11-way image classification set "grape_data" from GitHub (zs1314/Smart-grape-platform); label vocabulary: Auxerrois grape, Cabernet Franc grape, Cabernet Sauvignon grape, Chardonnay grape, Merlot grape, Muller Thurgau grape, Pinot Noir grape, Riesling grape, Sauvignon Blanc grape, Syrah grape, Tempranillo grape.

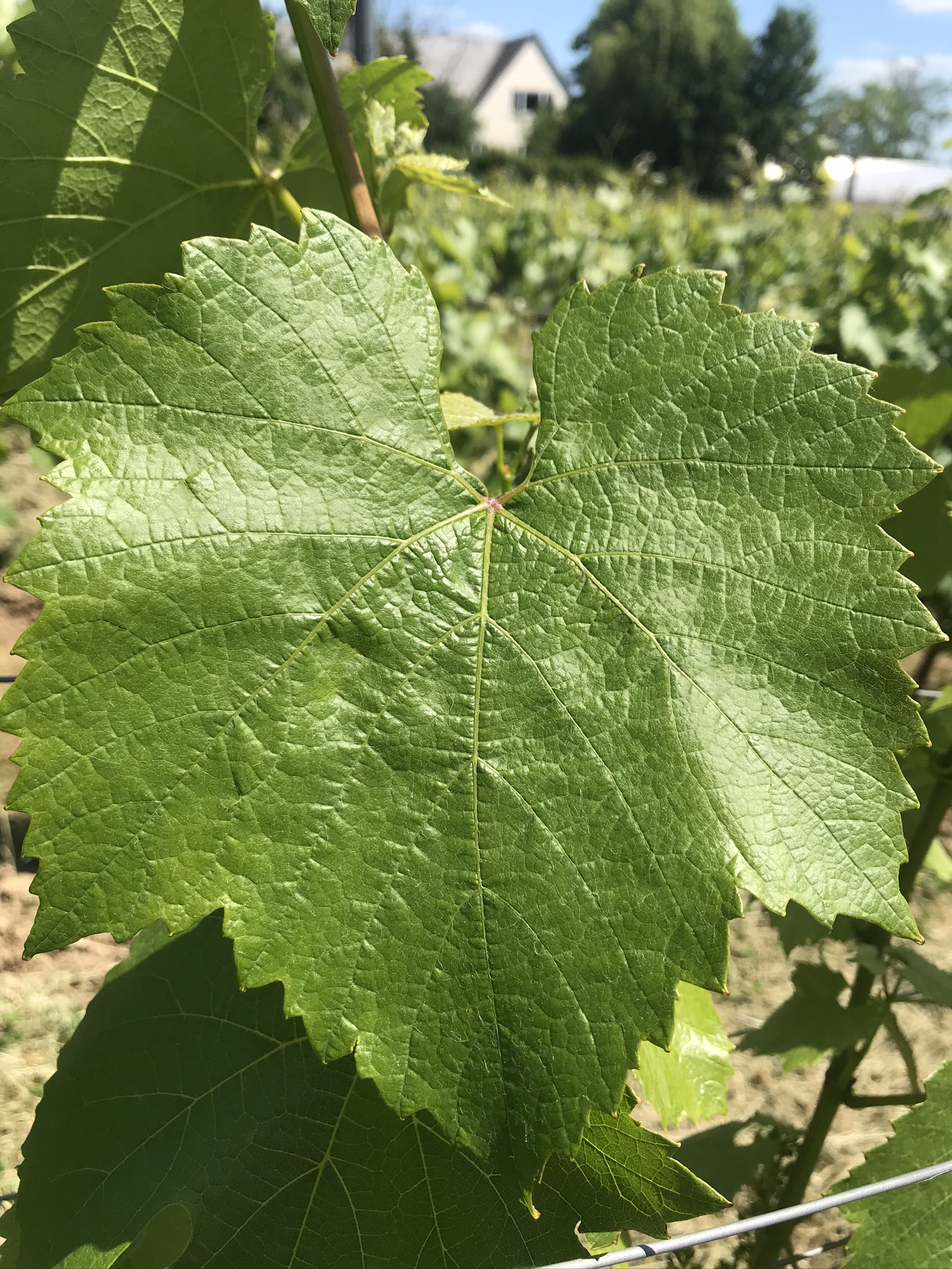
Label: Chardonnay grape

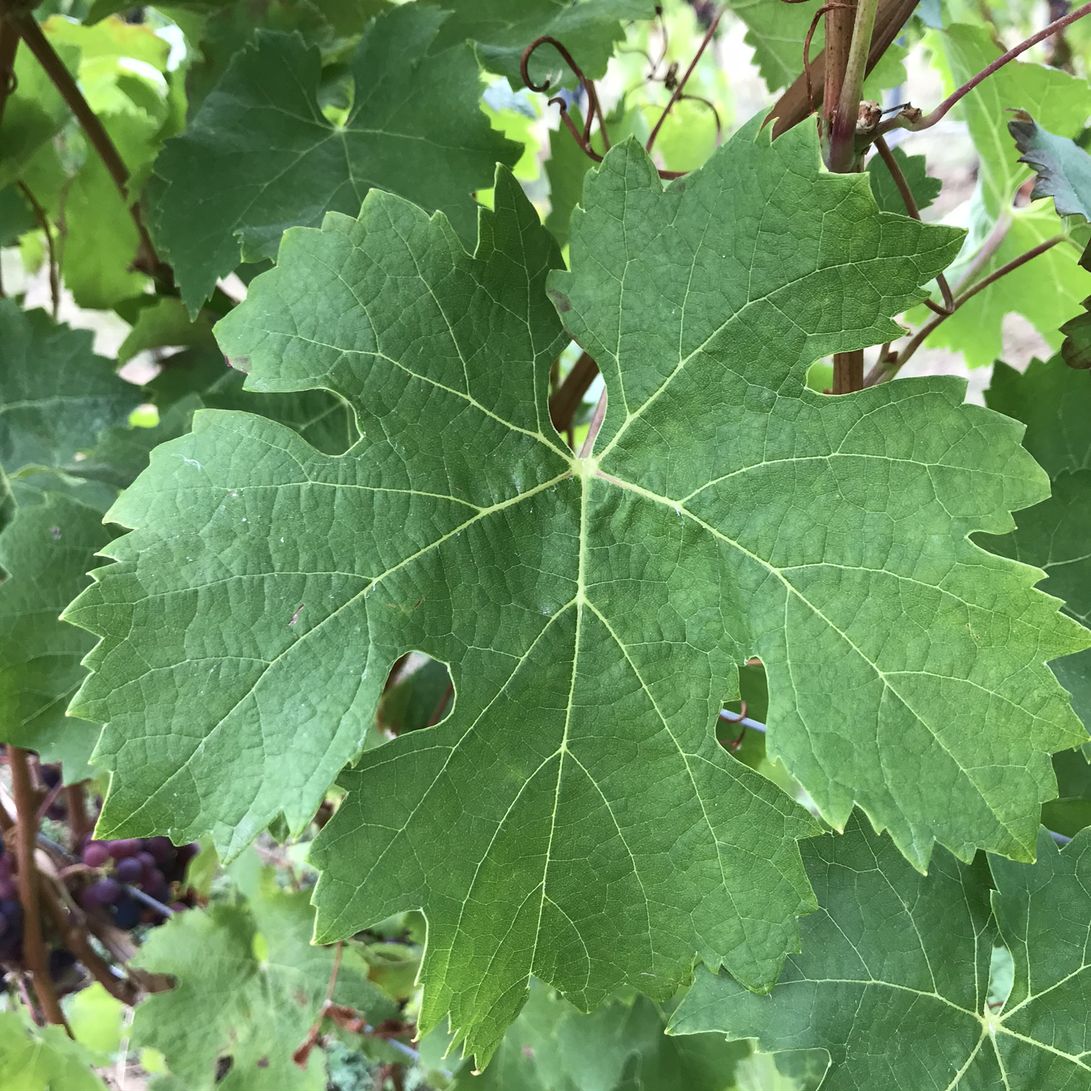
Label: Cabernet Franc grape

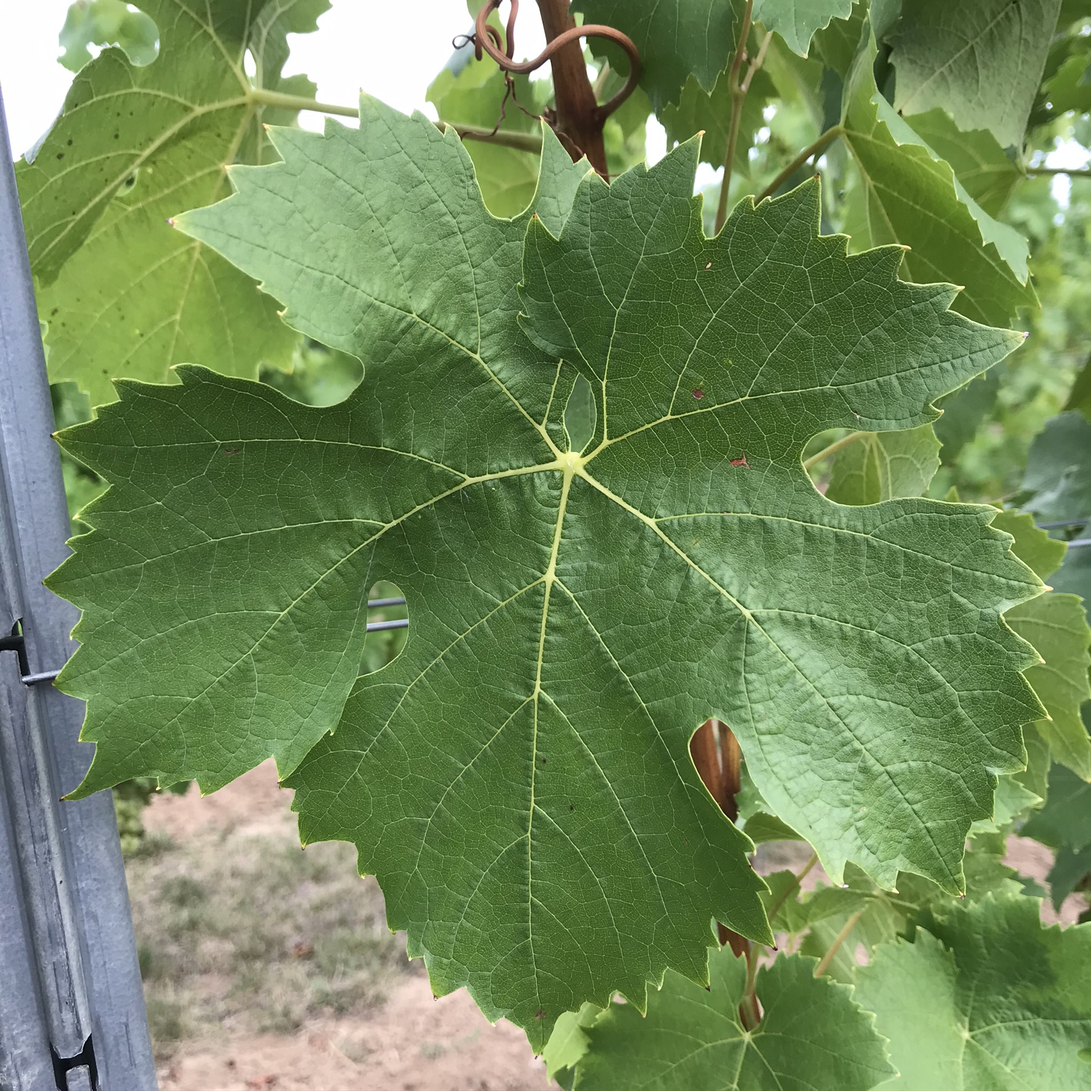
Label: Muller Thurgau grape

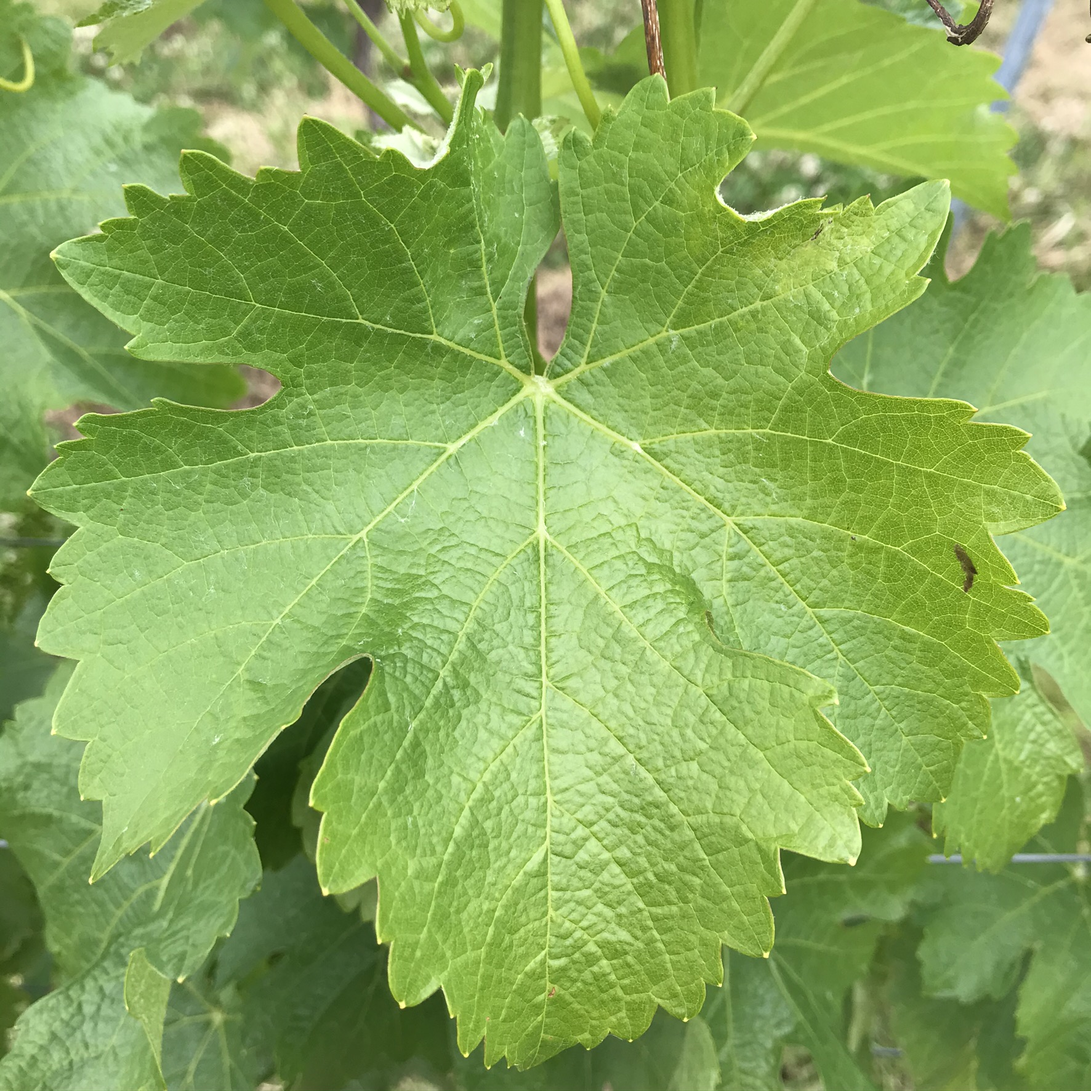
Label: Sauvignon Blanc grape

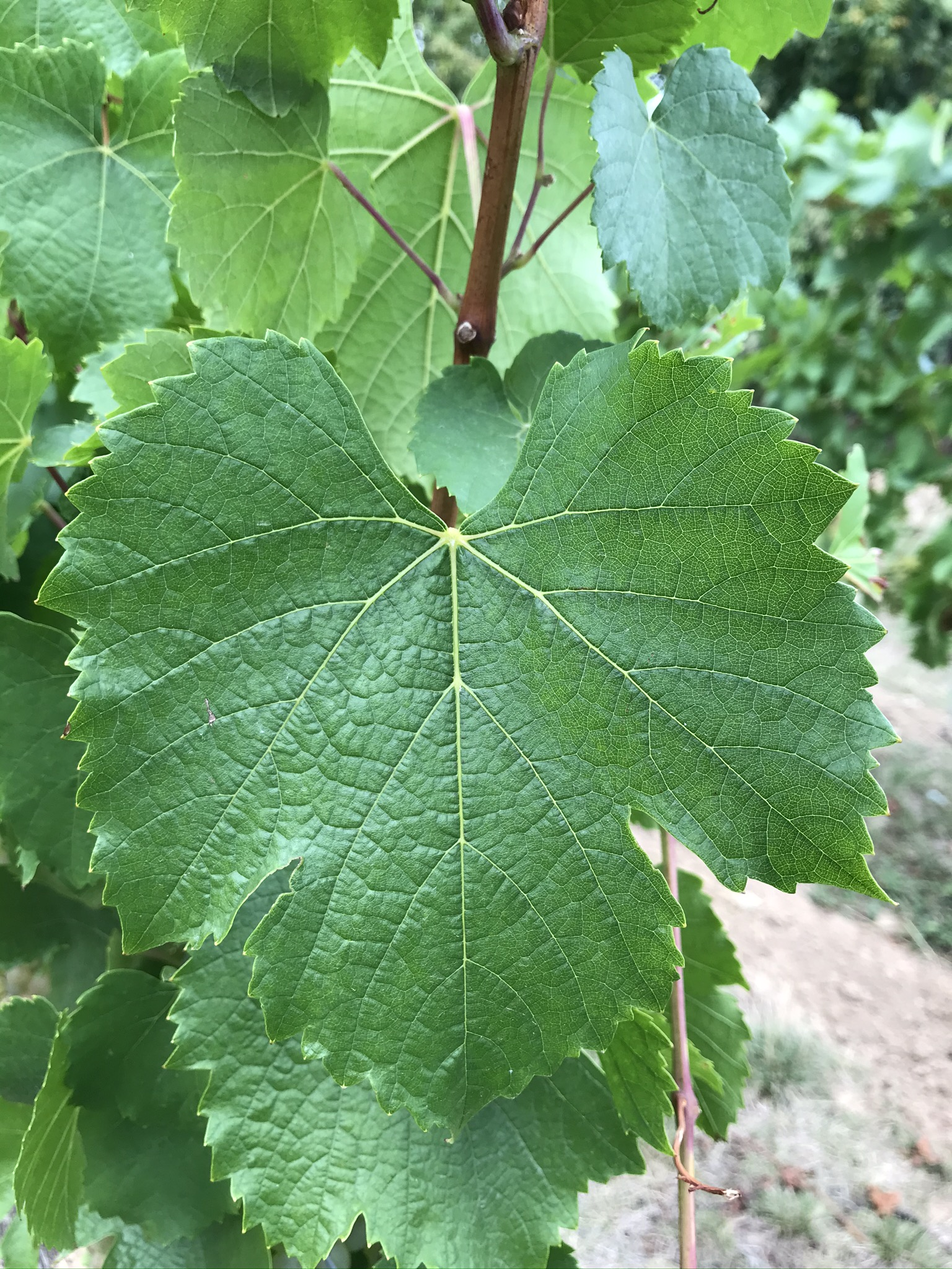
Label: Auxerrois grape

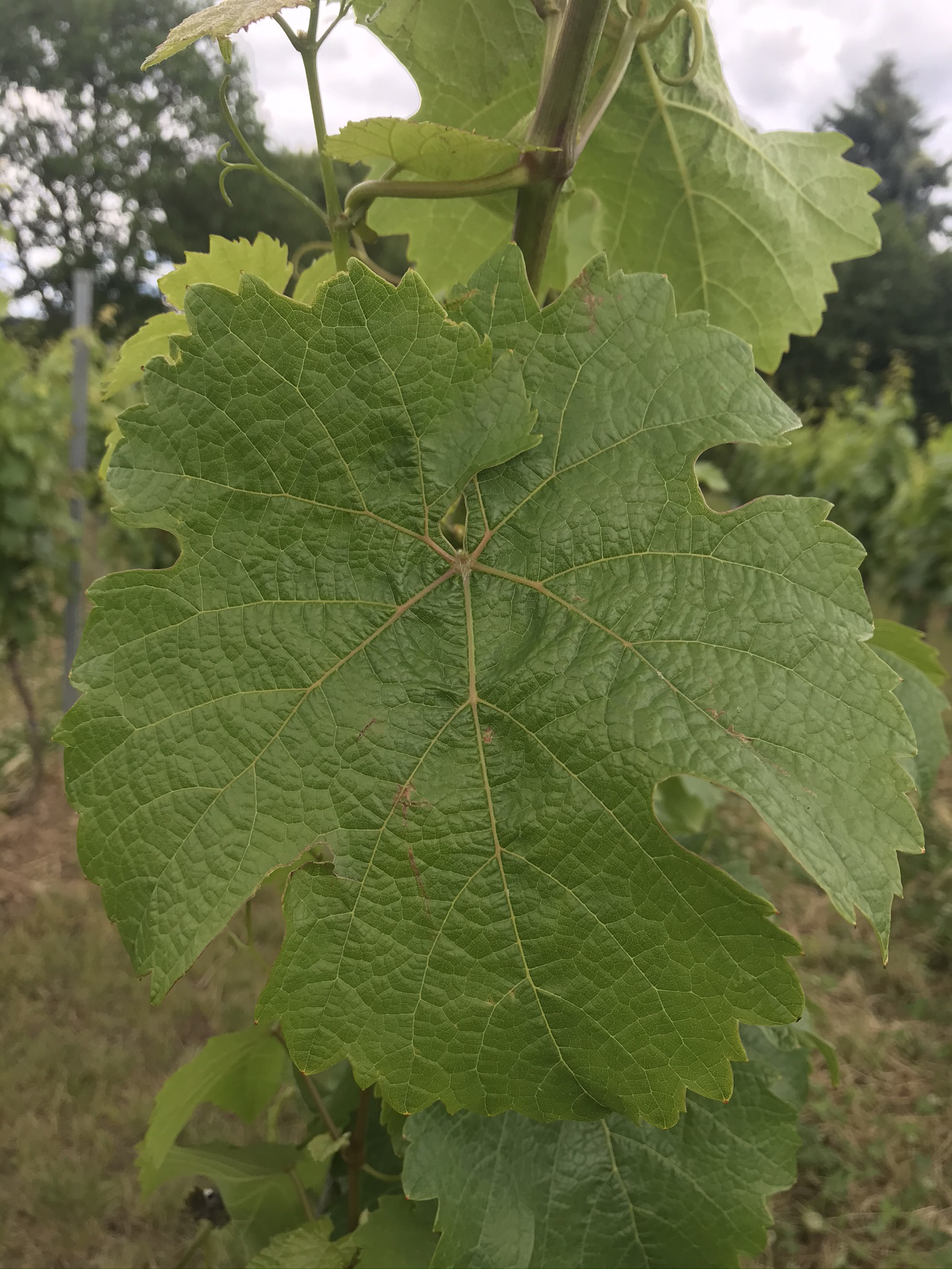
Label: Riesling grape
